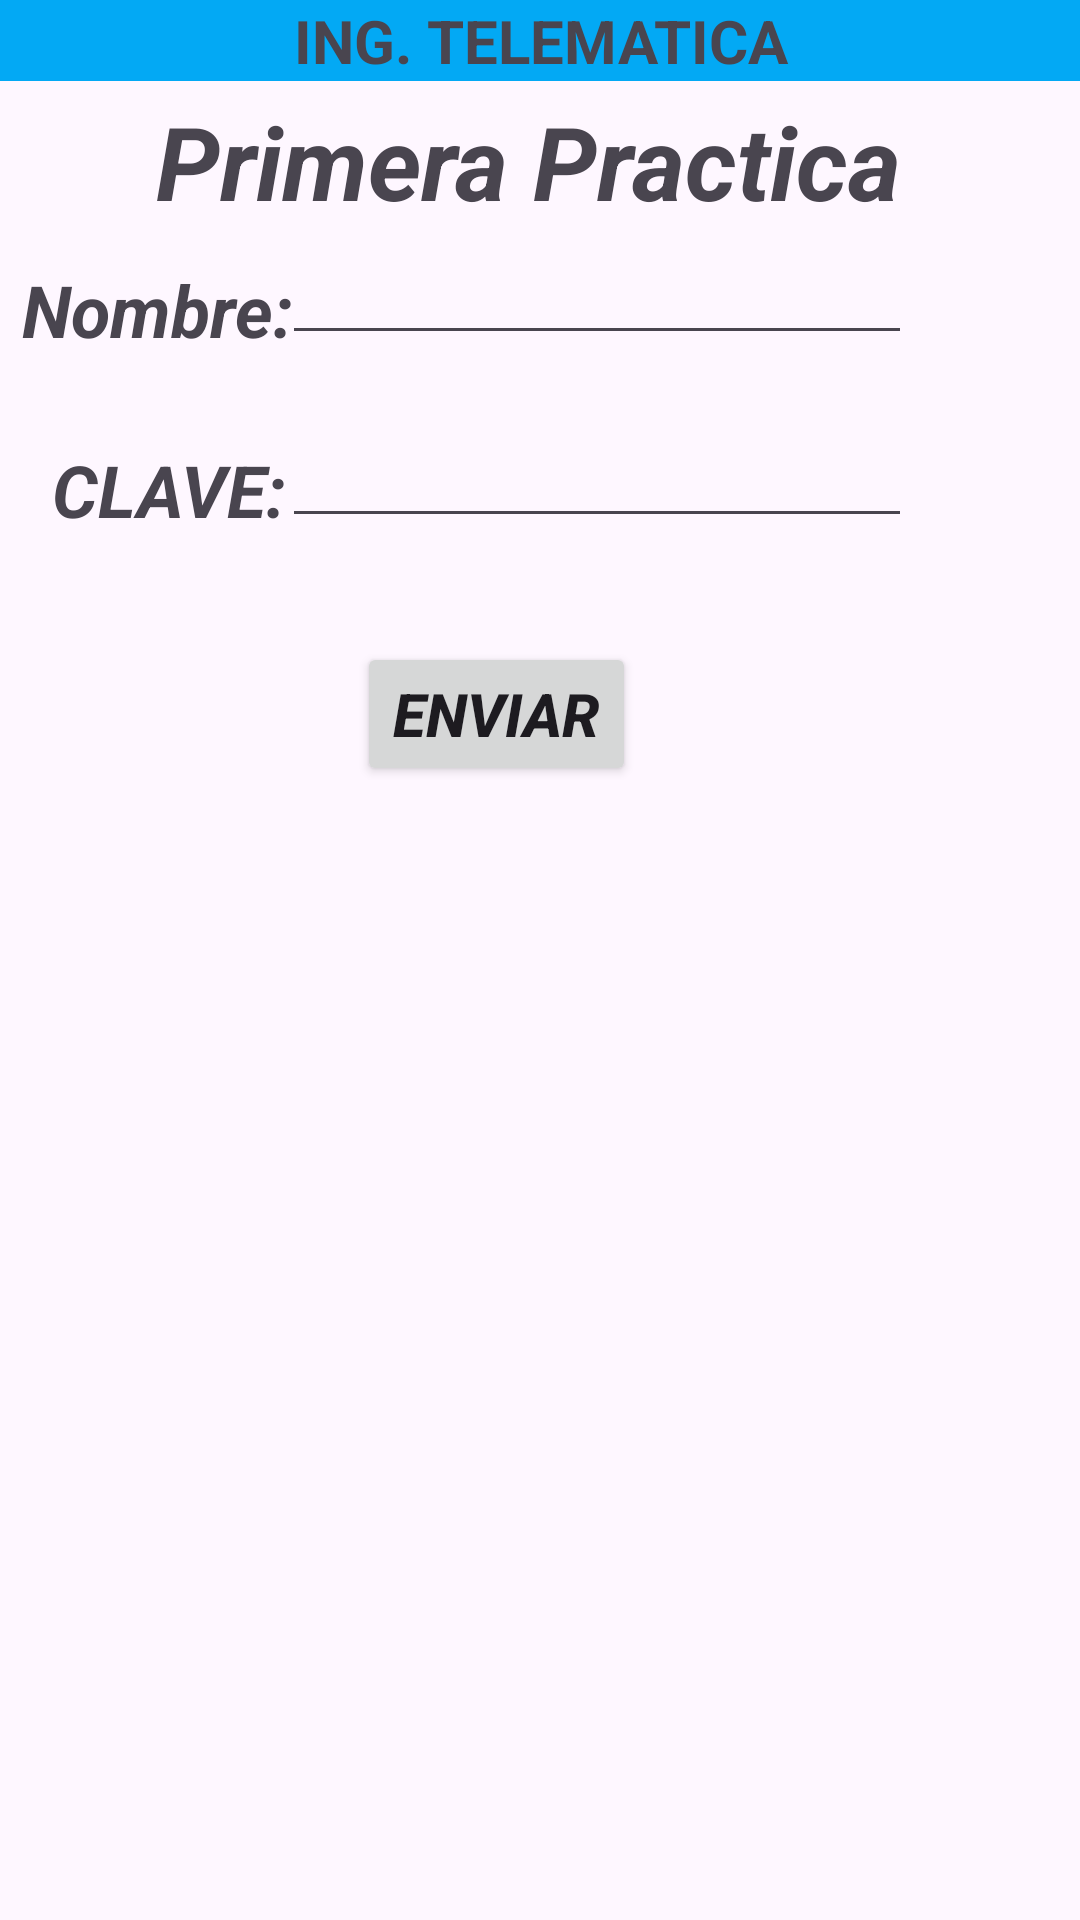

Produce the Android XML layout that renders to this screen, including the resource entries it uses.
<!-- AndroidManifest.xml: application theme Theme.PrimerHolaMundo -->
<!-- res/layout/activity_main.xml -->
<?xml version="1.0" encoding="utf-8"?>
<RelativeLayout xmlns:android="http://schemas.android.com/apk/res/android"
    xmlns:app="http://schemas.android.com/apk/res-auto"
    xmlns:tools="http://schemas.android.com/tools"
    android:layout_width="match_parent"
    android:layout_height="match_parent"
    android:background="#00FFEB3B"
    android:backgroundTint="#03A9F4"
    tools:context=".MainActivity">


    <TextView
        android:id="@+id/lblTitule"
        android:layout_width="412dp"
        android:layout_height="wrap_content"
        android:layout_alignParentStart="true"
        android:layout_alignParentTop="true"
        android:layout_centerHorizontal="true"
        android:layout_marginStart="0dp"
        android:layout_marginTop="0dp"
        android:background="#FFEB3B"
        android:backgroundTint="#03A9F4"
        android:foregroundTint="#9C27B0"
        android:gravity="center_horizontal"
        android:text="ING. TELEMATICA"
        android:textAlignment="center"
        android:textSize="20sp"
        android:textStyle="bold" />

    <TextView
        android:id="@+id/lblTitulo1"
        android:layout_width="395dp"
        android:layout_height="63dp"
        android:layout_alignParentTop="true"
        android:layout_alignParentEnd="true"
        android:layout_centerHorizontal="true"
        android:layout_marginTop="31dp"
        android:layout_marginEnd="8dp"
        android:text="Primera Practica"
        android:textAlignment="center"
        android:textSize="34sp"
        android:textStyle="bold|italic" />

    <TextView
        android:id="@+id/textView4"
        android:layout_width="wrap_content"
        android:layout_height="wrap_content"
        android:layout_alignParentStart="true"
        android:layout_alignParentTop="true"
        android:layout_marginStart="7dp"
        android:layout_marginTop="87dp"
        android:text="Nombre:"
        android:textAlignment="center"
        android:textSize="24sp"
        android:textStyle="bold|italic" />

    <EditText
        android:id="@+id/imputTexPrimer"
        android:layout_width="wrap_content"
        android:layout_height="wrap_content"
        android:layout_alignParentTop="true"
        android:layout_alignParentEnd="true"
        android:layout_centerHorizontal="true"
        android:layout_marginTop="77dp"
        android:layout_marginEnd="56dp"
        android:ems="10"
        android:inputType="text|textPersonName" />

    <Button
        android:id="@+id/btenviar2"
        android:layout_width="wrap_content"
        android:layout_height="wrap_content"
        android:layout_alignParentTop="true"
        android:layout_alignParentEnd="true"
        android:layout_centerHorizontal="true"
        android:layout_marginTop="214dp"
        android:layout_marginEnd="148dp"
        android:text="Enviar"
        android:textAlignment="center"
        android:textAllCaps="true"
        android:textSize="20sp"
        android:textStyle="bold|italic" />

    <EditText
        android:id="@+id/textPassword1"
        android:layout_width="wrap_content"
        android:layout_height="wrap_content"
        android:layout_alignParentTop="true"
        android:layout_alignParentEnd="true"
        android:layout_centerHorizontal="true"
        android:layout_marginTop="138dp"
        android:layout_marginEnd="56dp"
        android:ems="10"
        android:inputType="text|textPassword" />

    <TextView
        android:id="@+id/textView5"
        android:layout_width="wrap_content"
        android:layout_height="wrap_content"
        android:layout_alignParentStart="true"
        android:layout_alignParentTop="true"
        android:layout_marginStart="17dp"
        android:layout_marginTop="147dp"
        android:text="CLAVE:"
        android:textAlignment="center"
        android:textSize="24sp"
        android:textStyle="bold|italic" />

</RelativeLayout>
<!-- resources referenced by this layout -->
<resources>
  <style name="Theme.PrimerHolaMundo" parent="Base.Theme.PrimerHolaMundo" />
  <style name="Base.Theme.PrimerHolaMundo" parent="Theme.Material3.DayNight.NoActionBar">
          
          
      </style>
</resources>
